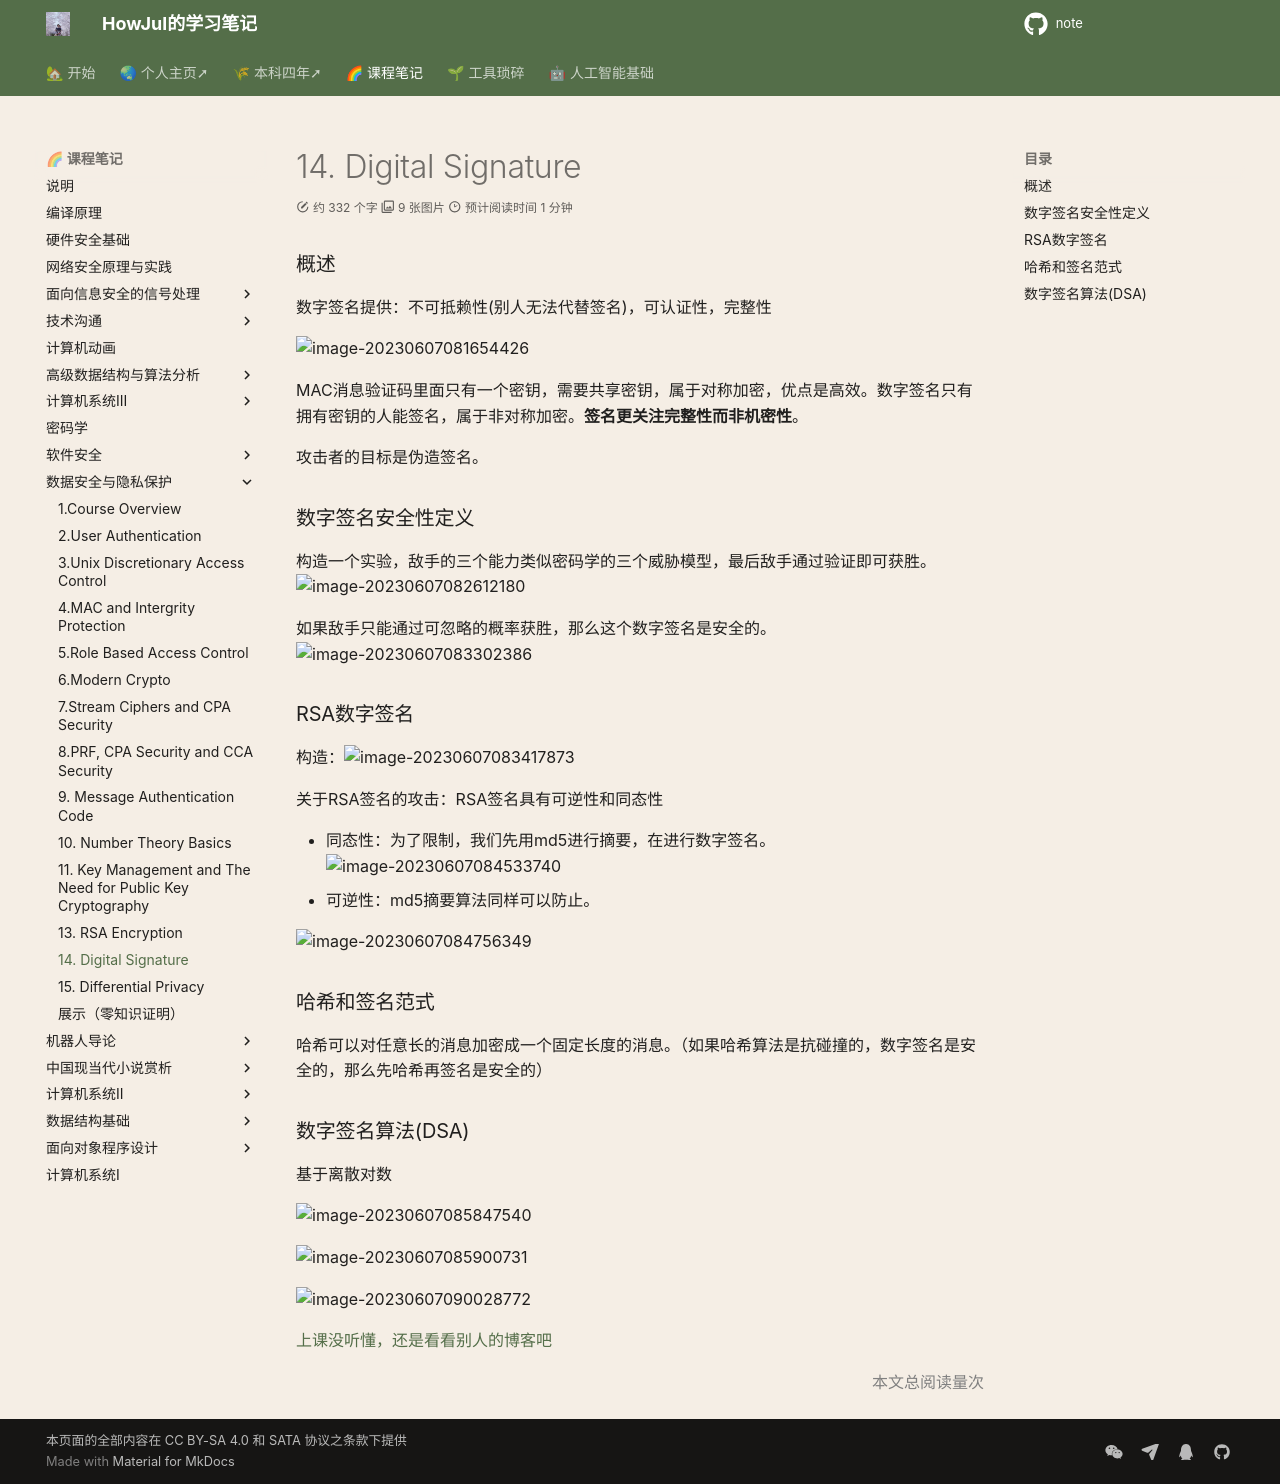

repository: howjul/note · page: 数据安全/14. Digital Signature/index.html · generator: mkdocs

### 概述

数字签名提供：不可抵赖性(别人无法代替签名)，可认证性，完整性

![image-20230607081654426](../img/5.25/image-20230607081654426.png)

MAC消息验证码里面只有一个密钥，需要共享密钥，属于对称加密，优点是高效。数字签名只有拥有密钥的人能签名，属于非对称加密。**签名更关注完整性而非机密性**。

攻击者的目标是伪造签名。

### 数字签名安全性定义

构造一个实验，敌手的三个能力类似密码学的三个威胁模型，最后敌手通过验证即可获胜。![image-20230607082612180](../img/5.25/image-20230607082612180.png)

如果敌手只能通过可忽略的概率获胜，那么这个数字签名是安全的。![image-20230607083302386](../img/5.25/image-20230607083302386.png)

### RSA数字签名

构造：![image-20230607083417873](../img/5.25/image-20230607083417873.png)

关于RSA签名的攻击：RSA签名具有可逆性和同态性

- 同态性：为了限制，我们先用md5进行摘要，在进行数字签名。![image-20230607084533740](../img/5.25/image-20230607084533740.png)
- 可逆性：md5摘要算法同样可以防止。

![image-20230607084756349](../img/5.25/image-20230607084756349.png)

### 哈希和签名范式

哈希可以对任意长的消息加密成一个固定长度的消息。（如果哈希算法是抗碰撞的，数字签名是安全的，那么先哈希再签名是安全的）

### 数字签名算法(DSA)

基于离散对数

![image-20230607085847540](../img/5.25/image-20230607085847540.png)

![image-20230607085900731](../img/5.25/image-20230607085900731.png)

![image-20230607090028772](../img/5.25/image-20230607090028772.png)

[上课没听懂，还是看看别人的博客吧](https://blog.csdn.net/aaqian1/article/details/89299520)
